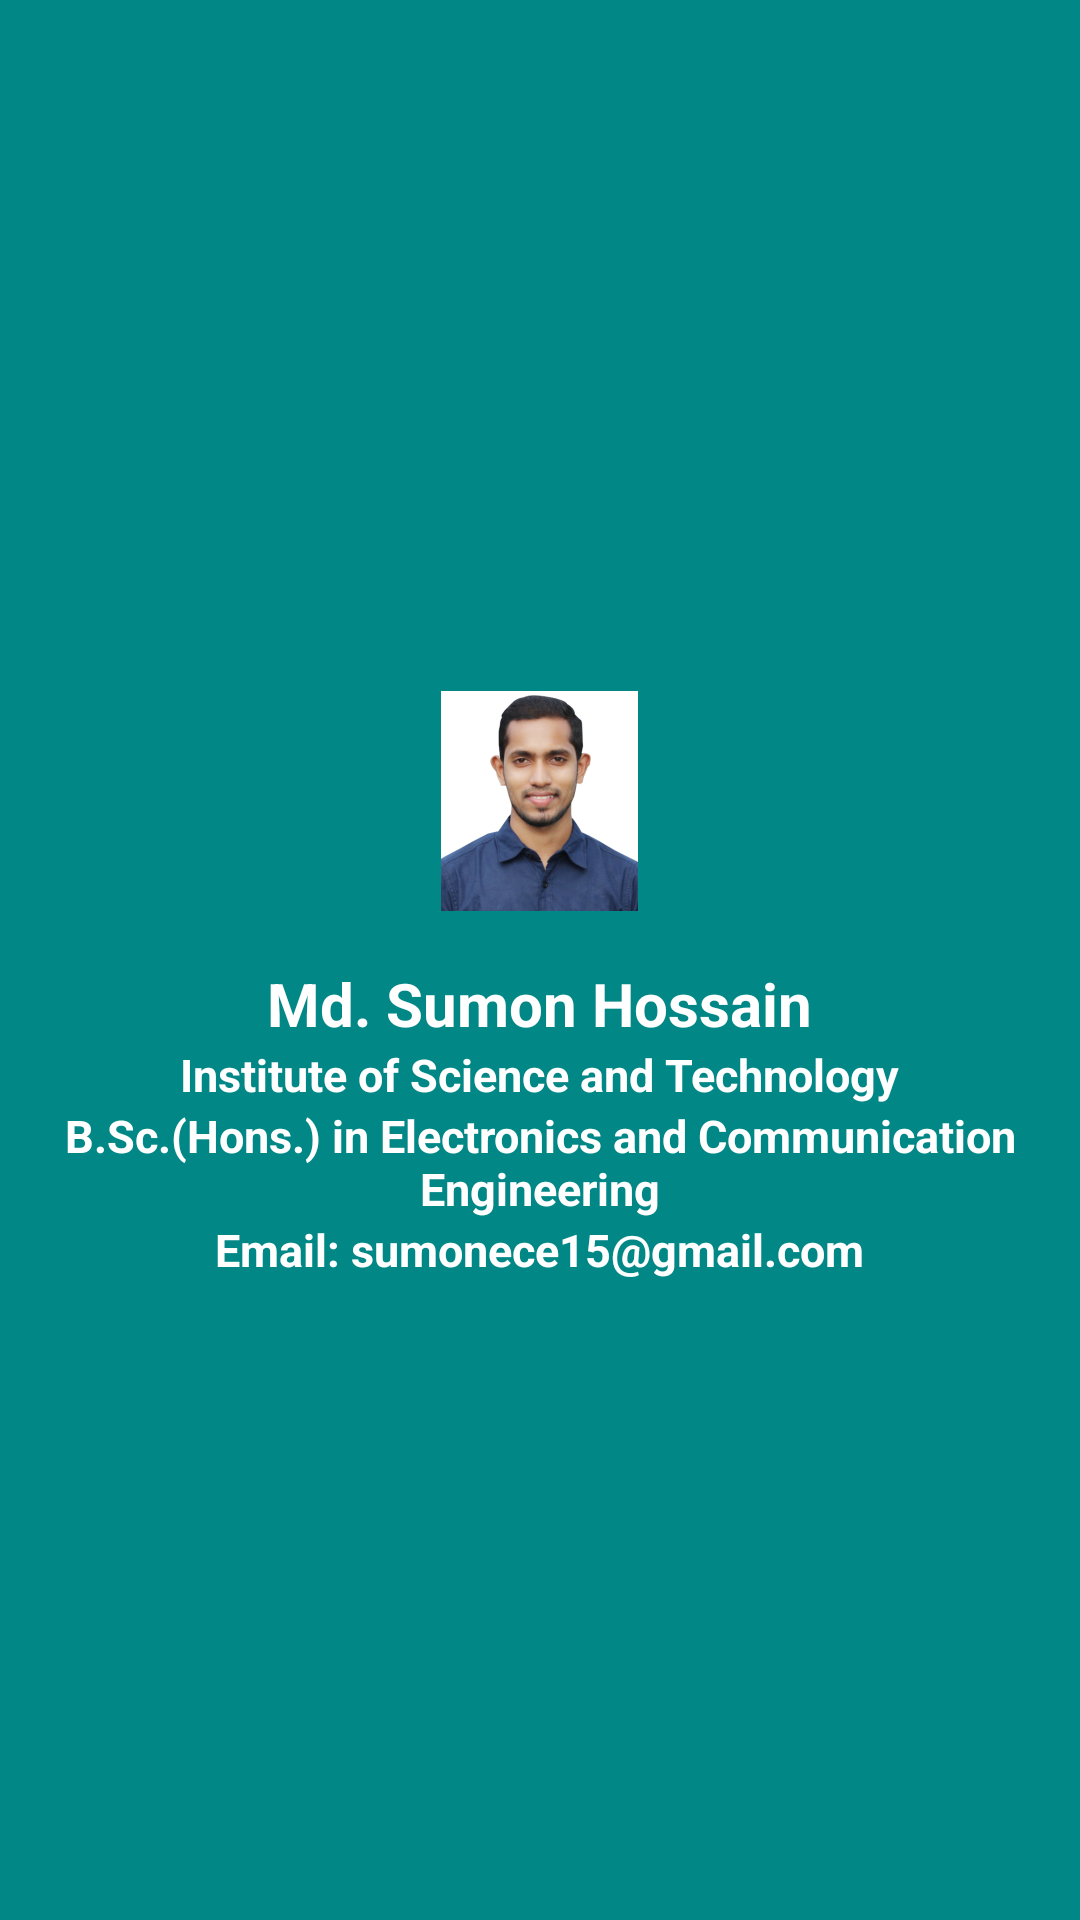

Write the Android layout XML for this screen, with the resource values it uses.
<!-- AndroidManifest.xml: application theme Theme.BottomNavigation -->
<!-- res/layout/activity_about_us.xml -->
<?xml version="1.0" encoding="utf-8"?>
<LinearLayout xmlns:android="http://schemas.android.com/apk/res/android"
    xmlns:app="http://schemas.android.com/apk/res-auto"
    xmlns:tools="http://schemas.android.com/tools"
    android:layout_width="match_parent"
    android:layout_height="match_parent"
    android:background="@color/teal_700"
    android:orientation="vertical"
    android:gravity="center"
    android:padding="21dp"
    tools:context=".AboutUsActivity">



    <ImageView
        android:id="@+id/imageViewId"
        android:layout_width="match_parent"
        android:layout_height="wrap_content"
        android:src="@mipmap/ic_launcher_foreground"
        />

    <TextView
        android:id="@+id/nameTextViewId"
        android:layout_width="wrap_content"
        android:layout_height="wrap_content"
        android:text="Md. Sumon Hossain"
        android:textAlignment="center"
        android:textSize="20sp"
        android:textColor="@color/white"
        android:textStyle="bold"
        />


    <TextView
        android:id="@+id/universityTextViewId"
        android:layout_width="wrap_content"
        android:layout_height="wrap_content"
        android:text="Institute of Science and Technology"
        android:textAlignment="center"
        android:textSize="15sp"
        android:textColor="@color/white"
        android:textStyle="bold"
        />


    <TextView
        android:id="@+id/subjectTextViewId"
        android:layout_width="match_parent"
        android:layout_height="wrap_content"
        android:text="B.Sc.(Hons.) in Electronics and Communication Engineering"
        android:textAlignment="center"
        android:textSize="15sp"
        android:textColor="@color/white"
        android:textStyle="bold"
        />

    <TextView
        android:id="@+id/emailTextViewId"
        android:layout_width="wrap_content"
        android:layout_height="wrap_content"
        android:text="Email: sumonece15@gmail.com"
        android:textAlignment="center"
        android:textSize="15sp"
        android:textColor="@color/white"
        android:textStyle="bold"
        />




</LinearLayout>
<!-- resources referenced by this layout -->
<resources>
  <!-- mipmap ic_launcher_foreground: png bitmap (mipmap-hdpi, 19267 bytes) -->
  <style name="Theme.BottomNavigation" parent="Theme.MaterialComponents.DayNight.DarkActionBar">
          
          <item name="colorPrimary">#E60658</item>
          <item name="colorPrimaryVariant">#A6043F</item>
          <item name="colorOnPrimary">@color/white</item>
          
          <item name="colorSecondary">@color/teal_200</item>
          <item name="colorSecondaryVariant">@color/teal_700</item>
          <item name="colorOnSecondary">@color/black</item>
          
          <item name="android:statusBarColor" tools:targetApi="l">?attr/colorPrimaryVariant</item>
          
      </style>
  <!-- not gathered from this repository: default colours our renderer supplied (Android Studio template values) -->
  <color name="teal_200">#FF03DAC5</color>
  <color name="teal_700">#FF018786</color>
  <color name="black">#FF000000</color>
  <color name="white">#FFFFFFFF</color>
</resources>
